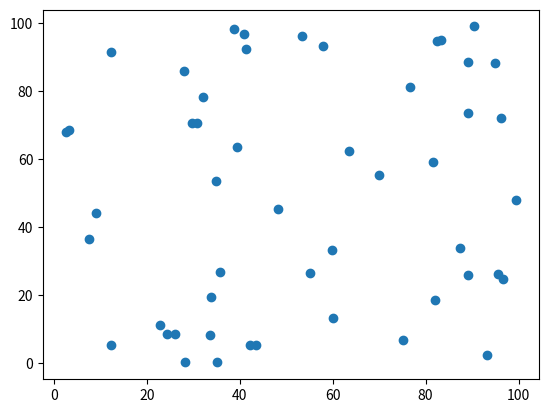

Python code for this plot:
#generating a scatter plot with random data using matplotlib
import numpy as np
import matplotlib.pyplot as plt



x_data= np.random.random(50)*100
y_data = np.random.random(50) * 100
plt.scatter(x_data,y_data)
plt.show()
